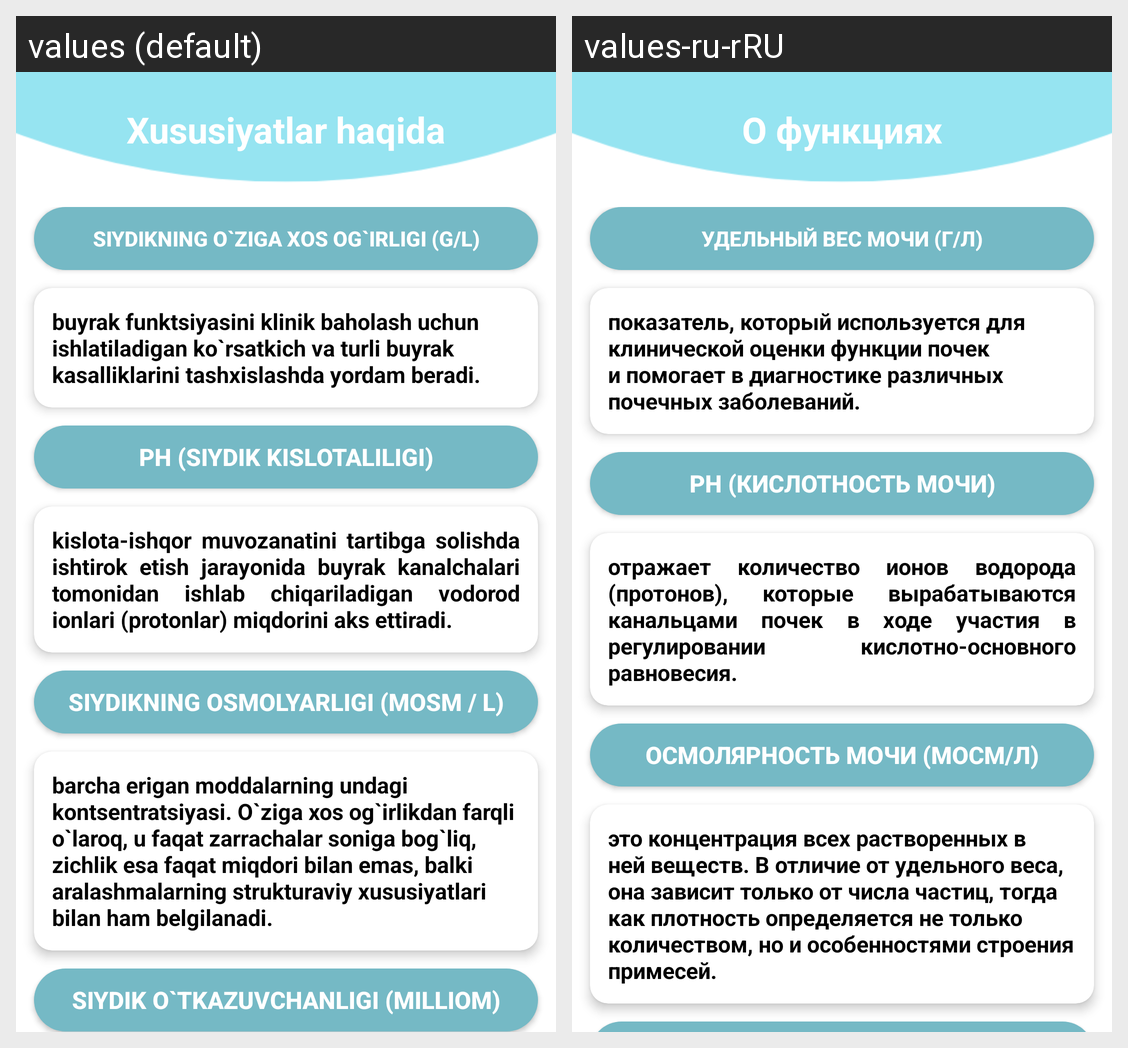

The Android screen above is rendered under two locales of the same app. Produce the string resources it draws, with the default and per-locale values.
Android screen res/layout/screen_category.xml rendered under 2 locales, left to right: values (default), values-ru-rRU. Device: Nexus 5 (rendered at 1080×1920; each locale shown at half size, 540×960, under a caption strip naming it); theme Theme.ICMEDAISaratonAI.
Strings drawn on this screen, with the default value and each locale's value (text and hints the layout hard-codes, and strings that could not be matched under every locale, appear in the picture but are not listed):

info2
  values: Xususiyatlar haqida
  values-ru-rRU: О функциях

infoname1
  values: Siydikning o`ziga xos og`irligi (g/l)
  values-ru-rRU: Удельный вес мочи (г/л)

infoText1
  values: buyrak funktsiyasini klinik baholash uchun ishlatiladigan ko`rsatkich va turli buyrak kasalliklarini tashxislashda yordam beradi.
  values-ru-rRU: показатель, который используется для клинической оценки функции почек и помогает в диагностике различных почечных заболеваний.

infoname2
  values: pH (siydik kislotaliligi)
  values-ru-rRU: рН (кислотность мочи)

infoText2
  values: kislota-ishqor muvozanatini tartibga solishda ishtirok etish jarayonida buyrak kanalchalari tomonidan ishlab chiqariladigan vodorod ionlari (protonlar) miqdorini aks ettiradi.
  values-ru-rRU: отражает количество ионов водорода (протонов), которые вырабатываются канальцами почек в ходе участия в регулировании кислотно-основного равновесия.

infoname3
  values: Siydikning osmolyarligi (mOsm / l)
  values-ru-rRU: Осмолярность мочи (мОсм/л)

infoText3
  values: barcha erigan moddalarning undagi kontsentratsiyasi. O`ziga xos og`irlikdan farqli o`laroq, u faqat zarrachalar soniga bog`liq, zichlik esa faqat miqdori bilan emas, balki aralashmalarning strukturaviy xususiyatlari bilan ham belgilanadi.
  values-ru-rRU: это концентрация всех растворенных в ней веществ. В отличие от удельного веса, она зависит только от числа частиц, тогда как плотность определяется не только количеством, но и особенностями строения примесей.
